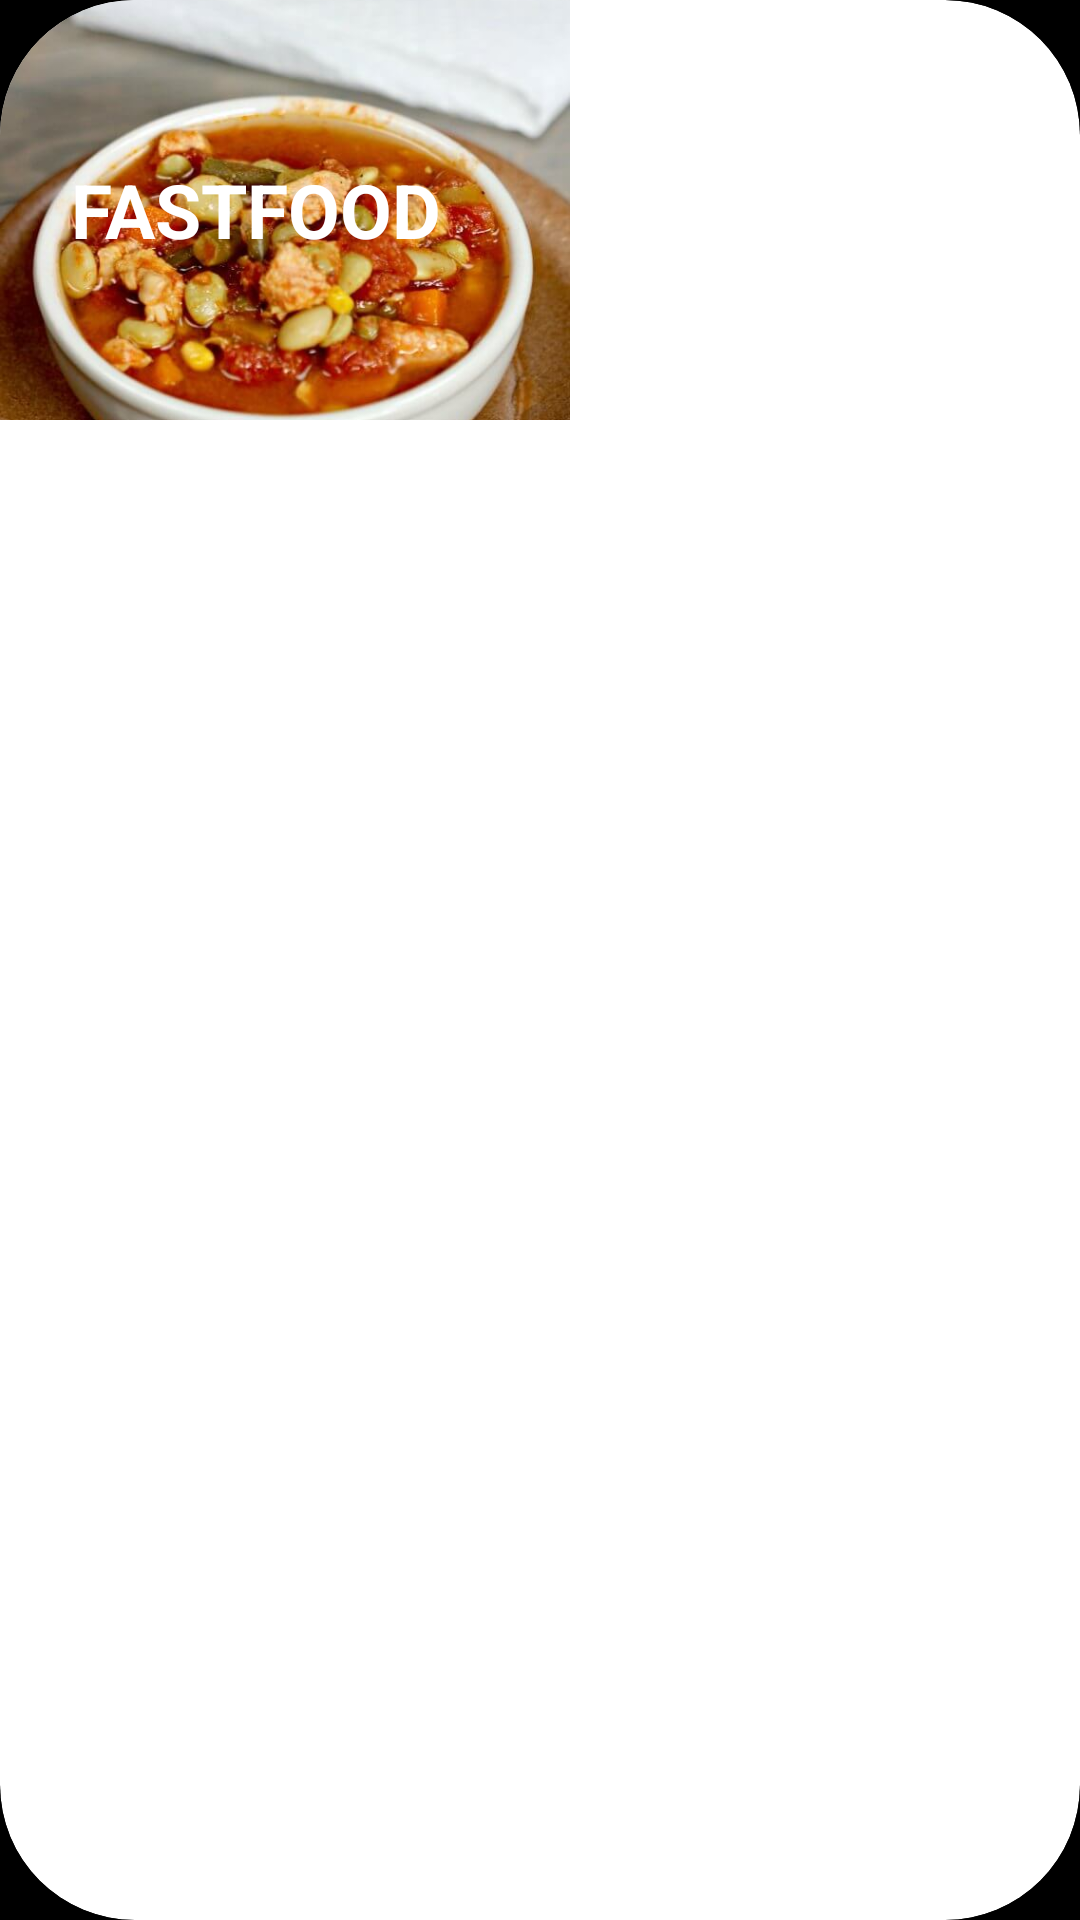

This screen was rendered from an Android layout file. Write that file and the resources it references.
<!-- AndroidManifest.xml: application theme AppTheme.launcher -->
<!-- res/layout/card_layout.xml -->
<?xml version="1.0" encoding="utf-8"?>
<android.support.v7.widget.CardView xmlns:android="http://schemas.android.com/apk/res/android"
    android:layout_width="wrap_content"
    android:layout_height="wrap_content"
    xmlns:app="http://schemas.android.com/apk/res-auto"
    app:cardCornerRadius="45dp"
    android:layout_marginHorizontal="10dp"
    android:id="@+id/maincard"
    android:elevation="10dp"
    android:translationZ="2dp"
    android:layout_marginVertical="10dp"
    android:clickable="true"
    android:background="@color/white">

    <RelativeLayout
        android:layout_width="190dp"
        android:layout_height="140dp">

        <ImageView
            android:id="@+id/imageicon_id"
            android:layout_width="match_parent"
            android:layout_height="match_parent"
            android:foreground="@drawable/dark"
            android:scaleType="centerCrop"
            android:src="@drawable/img2" />

        <TextView
            android:id="@+id/title_id"
            android:layout_width="match_parent"
            android:layout_height="match_parent"
            android:layout_alignStart="@+id/imageicon_id"
            android:layout_centerVertical="true"
            android:layout_marginStart="0dp"
            android:gravity="center"
            android:paddingRight="19dp"
            android:text="FastFood"
            android:textAllCaps="true"
            android:textColor="@color/white"
            android:textSize="25dp"
            android:textStyle="bold" />
    </RelativeLayout>


</android.support.v7.widget.CardView>
<!-- resources referenced by this layout -->
<resources>
  <color name="white">#ffffff</color>
  <!-- drawable dark (drawable) -->
  <?xml version="1.0" encoding="utf-8"?>
  <shape xmlns:android="http://schemas.android.com/apk/res/android"
      android:shape="rectangle">
     <solid
         android:color="#302C3335"
  
         />
  
  </shape>
  <!-- drawable img2: jpg bitmap (drawable, 45588 bytes) -->
  <style name="AppTheme.launcher">
  
          <item name="android:windowBackground">@drawable/layout</item>
      </style>
  <!-- drawable layout (drawable) -->
  <?xml version="1.0" encoding="utf-8"?>
  <layer-list xmlns:android="http://schemas.android.com/apk/res/android">
      <item android:drawable="@color/colorPrimaryDark" />
  
      <item>
          <bitmap
              android:gravity="center"
          android:src="@drawable/burgerrating" />
      </item>
  
  </layer-list>
  <color name="colorPrimaryDark">#000</color>
  <!-- drawable burgerrating: png bitmap (drawable, 4614 bytes) -->
</resources>
